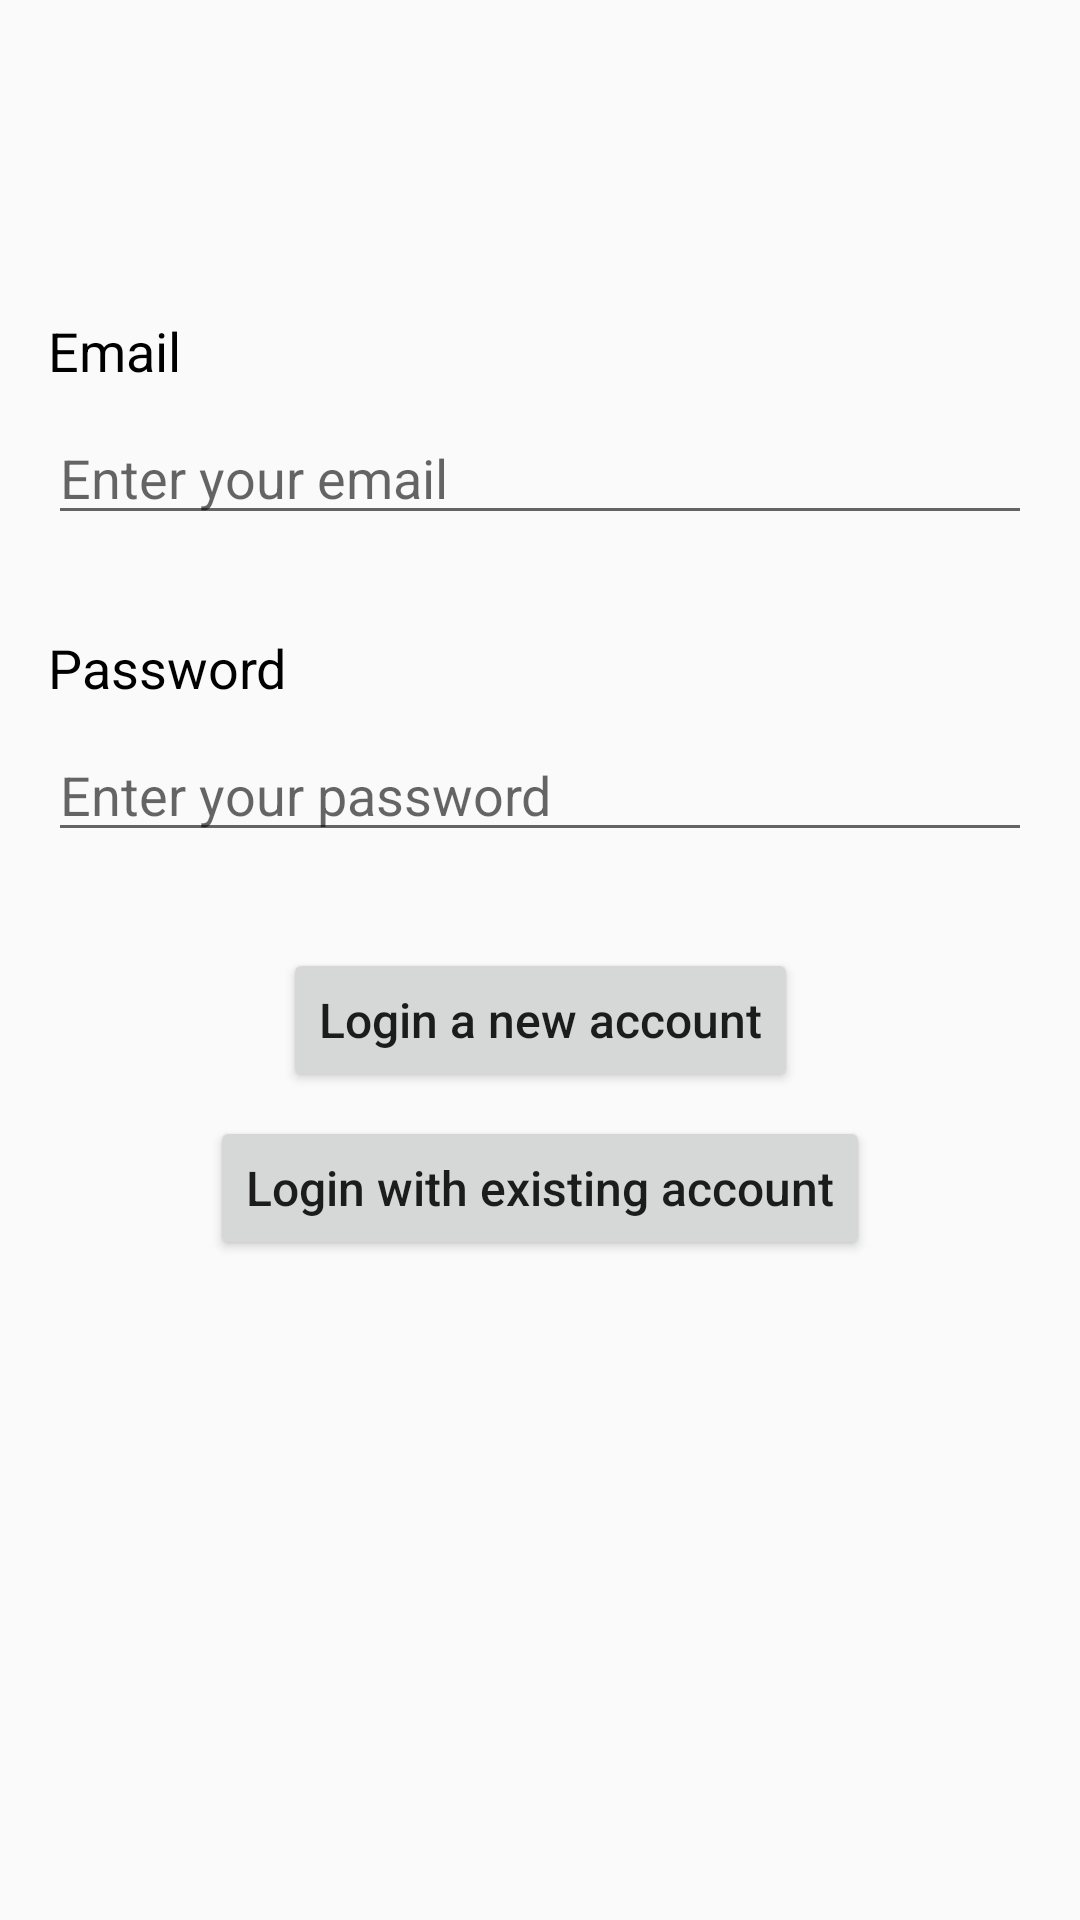

Android layout source for this screen:
<!-- AndroidManifest.xml: application theme AppTheme.NoActionBar -->
<!-- res/layout/fragment_login.xml -->
<?xml version="1.0" encoding="utf-8"?>
<layout xmlns:android="http://schemas.android.com/apk/res/android"
    xmlns:app="http://schemas.android.com/apk/res-auto"
    xmlns:tools="http://schemas.android.com/tools">

    <data>

    </data>

    

    <androidx.constraintlayout.widget.ConstraintLayout
        android:layout_width="match_parent"
        android:layout_height="match_parent"
        android:padding="16dp"
        tools:context=".ui.LoginFragment">

        <TextView
            android:id="@+id/emailTV"
            style="@style/myTextViewStyle"
            android:layout_width="match_parent"
            android:layout_height="wrap_content"
            android:layout_marginTop="8dp"
            android:text="@string/email"
            app:layout_constraintBottom_toBottomOf="parent"
            app:layout_constraintEnd_toEndOf="parent"
            app:layout_constraintStart_toStartOf="parent"
            app:layout_constraintTop_toTopOf="parent"
            app:layout_constraintVertical_bias="0.13999999" />

        <TextView
            android:id="@+id/passwordTV"
            style="@style/myTextViewStyle"
            android:layout_width="match_parent"
            android:layout_height="wrap_content"
            android:layout_marginTop="32dp"
            android:text="@string/password"
            app:layout_constraintTop_toBottomOf="@+id/editTextTextEmailAddress"
            tools:layout_editor_absoluteX="25dp" />

        <EditText
            android:id="@+id/editTextTextEmailAddress"
            android:layout_width="match_parent"
            android:layout_height="wrap_content"
            android:layout_marginTop="8dp"
            android:autofillHints="emailAddress"
            android:ems="10"
            android:hint="@string/enter_your_email"
            android:inputType="textEmailAddress"
            app:layout_constraintEnd_toEndOf="parent"
            app:layout_constraintStart_toStartOf="parent"
            app:layout_constraintTop_toBottomOf="@+id/emailTV" />

        <EditText
            android:id="@+id/editTextTextPassword"
            android:layout_width="match_parent"
            android:layout_height="wrap_content"
            android:layout_marginTop="8dp"
            android:autofillHints="password"
            android:ems="10"
            android:hint="@string/enter_your_password"
            android:inputType="textPassword"
            app:layout_constraintEnd_toEndOf="parent"
            app:layout_constraintStart_toStartOf="parent"
            app:layout_constraintTop_toBottomOf="@+id/passwordTV" />

        <Button
            android:id="@+id/newAccountButton"
            android:layout_width="wrap_content"
            android:layout_height="wrap_content"
            android:layout_marginTop="32dp"
            android:text="@string/login_a_new_account"
            android:textAllCaps="false"
            android:textSize="16sp"
            app:layout_constraintBottom_toTopOf="@+id/loginAccountButton"
            app:layout_constraintEnd_toEndOf="@+id/editTextTextPassword"
            app:layout_constraintStart_toStartOf="@+id/editTextTextPassword"
            app:layout_constraintTop_toBottomOf="@+id/editTextTextPassword" />

        <Button
            android:id="@+id/loginAccountButton"
            android:layout_width="wrap_content"
            android:layout_height="wrap_content"
            android:layout_marginTop="8dp"
            android:text="@string/login_with_existing_account"
            android:textAllCaps="false"
            android:textSize="16sp"
            app:layout_constraintEnd_toEndOf="parent"
            app:layout_constraintStart_toStartOf="parent"
            app:layout_constraintTop_toBottomOf="@+id/newAccountButton" />

    </androidx.constraintlayout.widget.ConstraintLayout>
</layout>
<!-- resources referenced by this layout -->
<resources>
  <string name="email">Email</string>
  <string name="enter_your_email">Enter your email</string>
  <string name="enter_your_password">Enter your password</string>
  <string name="login_a_new_account">Login a new account</string>
  <string name="login_with_existing_account">Login with existing account</string>
  <string name="password">Password</string>
  <style name="myTextViewStyle">
          <item name="android:textColor">@color/black</item>
          <item name="android:textSize">18sp</item>
      </style>
  <style name="AppTheme.NoActionBar">
          <item name="windowActionBar">false</item>
          <item name="windowNoTitle">true</item>
      </style>
  <!-- not gathered from this repository: default colours our renderer supplied (Android Studio template values) -->
  <color name="black">#FF000000</color>
</resources>
